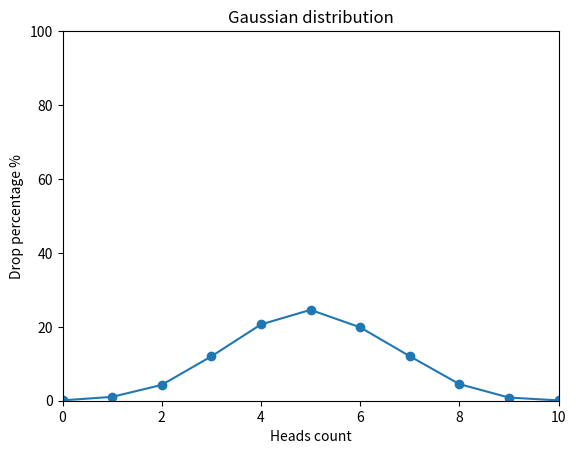

Write Python code to recreate this figure.
import matplotlib.pyplot as plt
import random


def flip_coin() -> dict:
    eagle_dict = {i: 0 for i in range(11)}
    for experiment in range(10000):
        heads = sum(random.randint(0, 1) for _ in range(10))
        eagle_dict[heads] += 1
    for keys in eagle_dict:
        eagle_dict[keys] = eagle_dict[keys] / 10000 * 100
    return eagle_dict


result = flip_coin()


def draw_gaussian_distribution_graph(eagle_dict: dict) -> None:
    x_graph = eagle_dict.keys()
    y_graph = eagle_dict.values()
    plt.plot(x_graph, y_graph, marker="o")
    plt.xlabel("Heads count")
    plt.ylabel("Drop percentage %")
    plt.xlim(0, 10)
    plt.ylim(0, 100)
    plt.title("Gaussian distribution")
    plt.show()


draw_gaussian_distribution_graph(result)
